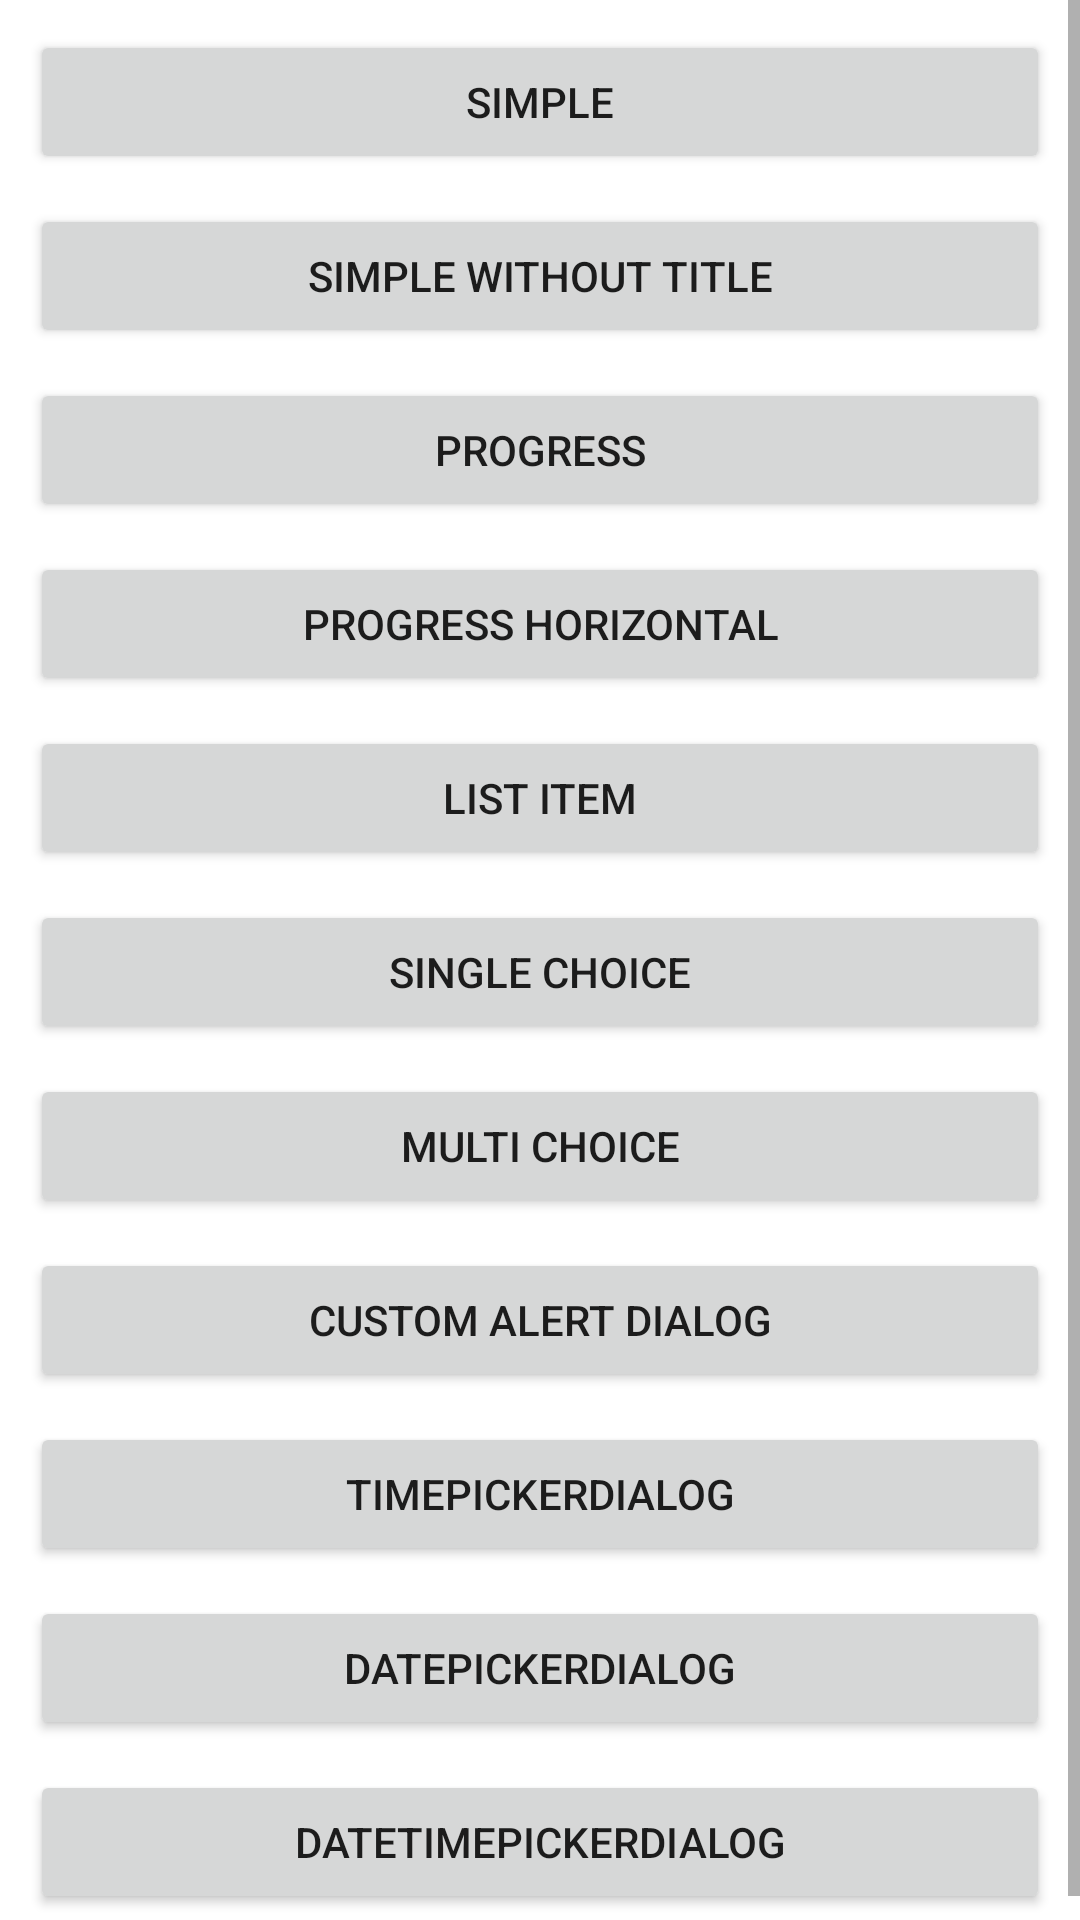

Write the Android layout XML for this screen, with the resource values it uses.
<!-- AndroidManifest.xml: fallback theme Theme.MaterialComponents.DayNight.NoActionBar -->
<!-- res/layout/alert_dialog.xml -->
<?xml version="1.0" encoding="utf-8"?>
<ScrollView xmlns:android="http://schemas.android.com/apk/res/android"
            android:id="@+id/screen"
            android:layout_width="match_parent"
            android:layout_height="match_parent"
            android:orientation="vertical">
    <LinearLayout
        android:layout_width="match_parent"
        android:layout_height="match_parent"
        android:paddingTop="10dip"
        android:paddingLeft="10dip"
        android:paddingRight="10dip"
        android:orientation="vertical">
        <Button android:id="@+id/simple_button"
                android:layout_width="match_parent"
                android:layout_height="wrap_content"
                android:layout_marginBottom="10dip"
                android:text="@string/alert_dialog_simple"/>
        <Button android:id="@+id/simple_without_title_button"
                android:layout_width="match_parent"
                android:layout_height="wrap_content"
                android:layout_marginBottom="10dip"
                android:text="@string/alert_dialog_simple_without_title"/>
        <Button android:id="@+id/progress_button"
                android:layout_width="match_parent"
                android:layout_height="wrap_content"
                android:layout_marginBottom="10dip"
                android:text="@string/alert_dialog_progress"/>
        <Button android:id="@+id/progress_horizontal_button"
                android:layout_width="match_parent"
                android:layout_height="wrap_content"
                android:layout_marginBottom="10dip"
                android:text="@string/alert_dialog_progress_horizontal"/>

        <Button android:id="@+id/list_item_button"
                android:layout_width="match_parent"
                android:layout_height="wrap_content"
                android:layout_marginBottom="10dip"
                android:text="@string/alert_dialog_list_item"/>
        <Button android:id="@+id/single_choice_button"
                android:layout_width="match_parent"
                android:layout_height="wrap_content"
                android:layout_marginBottom="10dip"
                android:text="@string/alert_dialog_single_choice"/>
        <Button android:id="@+id/multi_choice_button"
                android:layout_width="match_parent"
                android:layout_height="wrap_content"
                android:layout_marginBottom="10dip"
                android:text="@string/alert_dialog_multi_choice"/>
        <Button android:id="@+id/custom_alert_dialog_button"
                android:layout_width="match_parent"
                android:layout_height="wrap_content"
                android:layout_marginBottom="10dip"
                android:text="@string/alert_dialog_custom" />
        <Button android:id="@+id/timepicker_alert_dialog_button"
                android:layout_width="match_parent"
                android:layout_height="wrap_content"
                android:layout_marginBottom="10dip"
                android:text="@string/alert_dialog_timepicker" />
        <Button android:id="@+id/datepicker_alert_dialog_button"
                android:layout_width="match_parent"
                android:layout_height="wrap_content"
                android:layout_marginBottom="10dip"
                android:text="@string/alert_dialog_datepicker" />
        <Button android:id="@+id/datetimepicker_alert_dialog_button"
                android:layout_width="match_parent"
                android:layout_height="wrap_content"
                android:layout_marginBottom="10dip"
                android:text="@string/alert_dialog_datetimepicker" />
    </LinearLayout>
</ScrollView>
<!-- resources referenced by this layout -->
<resources>
  <string name="alert_dialog_custom">custom alert dialog</string>
  <string name="alert_dialog_datepicker">DatePickerDialog</string>
  <string name="alert_dialog_datetimepicker">DateTimePickerDialog</string>
  <string name="alert_dialog_list_item">list item</string>
  <string name="alert_dialog_multi_choice">multi choice</string>
  <string name="alert_dialog_progress">progress</string>
  <string name="alert_dialog_progress_horizontal">progress horizontal</string>
  <string name="alert_dialog_simple">simple</string>
  <string name="alert_dialog_simple_without_title">simple without title</string>
  <string name="alert_dialog_single_choice">single choice</string>
  <string name="alert_dialog_timepicker">TimePickerDialog</string>
</resources>
